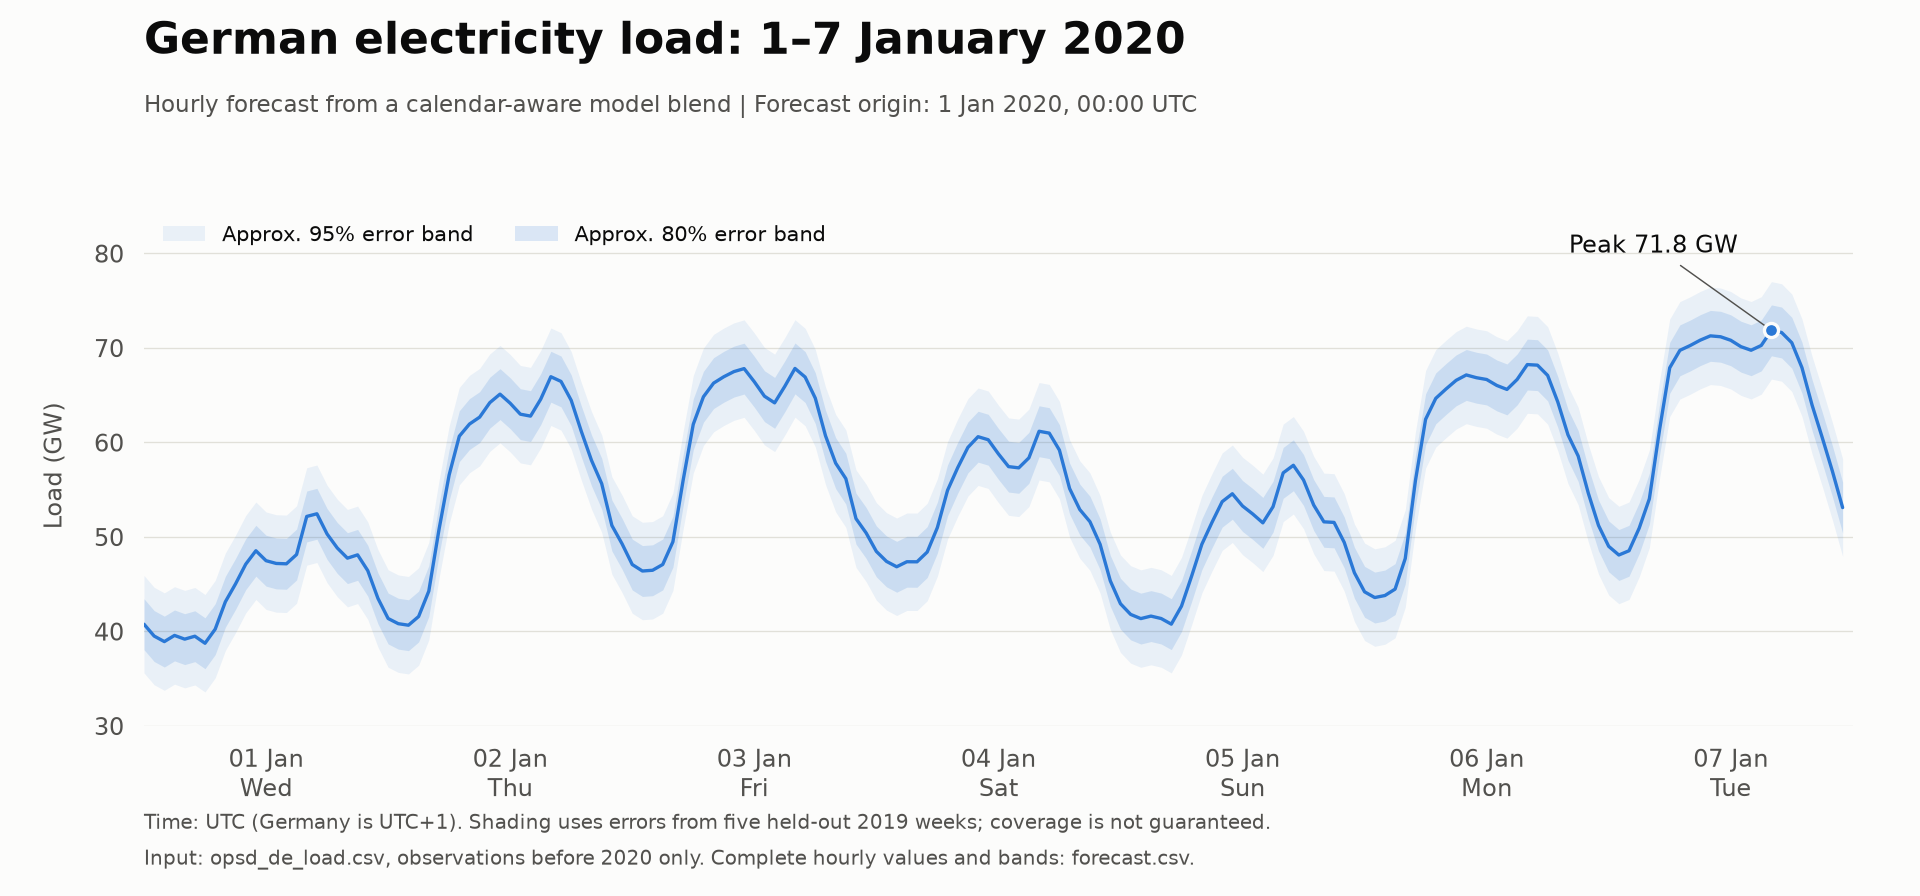

Source data for this figure (header and first rows):
utc_timestamp, local_timestamp, forecast_mw, lower_80_mw, upper_80_mw, lower_95_mw, upper_95_mw
2020-01-01 00:00:00+00:00, 2020-01-01 01:00:00+01:00, 40746, 38053, 43439, 35591, 45902
2020-01-01 01:00:00+00:00, 2020-01-01 02:00:00+01:00, 39492, 36799, 42185, 34337, 44648
2020-01-01 02:00:00+00:00, 2020-01-01 03:00:00+01:00, 38908, 36215, 41601, 33752, 44063
2020-01-01 03:00:00+00:00, 2020-01-01 04:00:00+01:00, 39561, 36868, 42254, 34405, 44716
2020-01-01 04:00:00+00:00, 2020-01-01 05:00:00+01:00, 39168, 36475, 41860, 34012, 44323
2020-01-01 05:00:00+00:00, 2020-01-01 06:00:00+01:00, 39476, 36783, 42169, 34321, 44632
2020-01-01 06:00:00+00:00, 2020-01-01 07:00:00+01:00, 38732, 36039, 41425, 33576, 43887
2020-01-01 07:00:00+00:00, 2020-01-01 08:00:00+01:00, 40225, 37532, 42918, 35069, 45381
2020-01-01 08:00:00+00:00, 2020-01-01 09:00:00+01:00, 43122, 40430, 45815, 37967, 48278
2020-01-01 09:00:00+00:00, 2020-01-01 10:00:00+01:00, 45015, 42322, 47708, 39859, 50170
2020-01-01 10:00:00+00:00, 2020-01-01 11:00:00+01:00, 47096, 44403, 49789, 41941, 52252
2020-01-01 11:00:00+00:00, 2020-01-01 12:00:00+01:00, 48523, 45830, 51216, 43367, 53678
2020-01-01 12:00:00+00:00, 2020-01-01 13:00:00+01:00, 47470, 44777, 50162, 42314, 52625
2020-01-01 13:00:00+00:00, 2020-01-01 14:00:00+01:00, 47178, 44485, 49871, 42022, 52333
2020-01-01 14:00:00+00:00, 2020-01-01 15:00:00+01:00, 47140, 44447, 49833, 41984, 52295
2020-01-01 15:00:00+00:00, 2020-01-01 16:00:00+01:00, 48122, 45429, 50815, 42966, 53277
2020-01-01 16:00:00+00:00, 2020-01-01 17:00:00+01:00, 52154, 49461, 54846, 46998, 57309
2020-01-01 17:00:00+00:00, 2020-01-01 18:00:00+01:00, 52435, 49742, 55128, 47279, 57590
2020-01-01 18:00:00+00:00, 2020-01-01 19:00:00+01:00, 50295, 47602, 52988, 45139, 55450
2020-01-01 19:00:00+00:00, 2020-01-01 20:00:00+01:00, 48818, 46125, 51511, 43663, 53974
2020-01-01 20:00:00+00:00, 2020-01-01 21:00:00+01:00, 47738, 45045, 50431, 42583, 52894
2020-01-01 21:00:00+00:00, 2020-01-01 22:00:00+01:00, 48088, 45395, 50781, 42932, 53243
2020-01-01 22:00:00+00:00, 2020-01-01 23:00:00+01:00, 46417, 43724, 49110, 41262, 51573
2020-01-01 23:00:00+00:00, 2020-01-02 00:00:00+01:00, 43482, 40789, 46175, 38327, 48638
2020-01-02 00:00:00+00:00, 2020-01-02 01:00:00+01:00, 41352, 38660, 44045, 36197, 46508
2020-01-02 01:00:00+00:00, 2020-01-02 02:00:00+01:00, 40803, 38110, 43496, 35648, 45959
2020-01-02 02:00:00+00:00, 2020-01-02 03:00:00+01:00, 40642, 37949, 43335, 35486, 45797
2020-01-02 03:00:00+00:00, 2020-01-02 04:00:00+01:00, 41562, 38869, 44255, 36407, 46718
2020-01-02 04:00:00+00:00, 2020-01-02 05:00:00+01:00, 44249, 41556, 46942, 39093, 49404
2020-01-02 05:00:00+00:00, 2020-01-02 06:00:00+01:00, 50750, 48057, 53442, 45594, 55905
2020-01-02 06:00:00+00:00, 2020-01-02 07:00:00+01:00, 56543, 53850, 59236, 51388, 61699
2020-01-02 07:00:00+00:00, 2020-01-02 08:00:00+01:00, 60646, 57953, 63339, 55490, 65801
2020-01-02 08:00:00+00:00, 2020-01-02 09:00:00+01:00, 61932, 59239, 64625, 56777, 67088
2020-01-02 09:00:00+00:00, 2020-01-02 10:00:00+01:00, 62663, 59970, 65356, 57507, 67818
2020-01-02 10:00:00+00:00, 2020-01-02 11:00:00+01:00, 64198, 61505, 66891, 59042, 69354
2020-01-02 11:00:00+00:00, 2020-01-02 12:00:00+01:00, 65097, 62404, 67790, 59942, 70253
2020-01-02 12:00:00+00:00, 2020-01-02 13:00:00+01:00, 64136, 61443, 66829, 58980, 69292
2020-01-02 13:00:00+00:00, 2020-01-02 14:00:00+01:00, 62976, 60283, 65669, 57820, 68132
2020-01-02 14:00:00+00:00, 2020-01-02 15:00:00+01:00, 62772, 60079, 65465, 57617, 67928
2020-01-02 15:00:00+00:00, 2020-01-02 16:00:00+01:00, 64556, 61863, 67248, 59400, 69711
2020-01-02 16:00:00+00:00, 2020-01-02 17:00:00+01:00, 66940, 64247, 69632, 61784, 72095
2020-01-02 17:00:00+00:00, 2020-01-02 18:00:00+01:00, 66441, 63748, 69134, 61286, 71597
2020-01-02 18:00:00+00:00, 2020-01-02 19:00:00+01:00, 64443, 61750, 67136, 59288, 69599
2020-01-02 19:00:00+00:00, 2020-01-02 20:00:00+01:00, 61141, 58448, 63834, 55986, 66297
2020-01-02 20:00:00+00:00, 2020-01-02 21:00:00+01:00, 58077, 55384, 60770, 52921, 63232
2020-01-02 21:00:00+00:00, 2020-01-02 22:00:00+01:00, 55619, 52926, 58312, 50463, 60774
2020-01-02 22:00:00+00:00, 2020-01-02 23:00:00+01:00, 51194, 48501, 53887, 46039, 56350
2020-01-02 23:00:00+00:00, 2020-01-03 00:00:00+01:00, 49260, 46567, 51953, 44104, 54415
2020-01-03 00:00:00+00:00, 2020-01-03 01:00:00+01:00, 47066, 44373, 49758, 41910, 52221
2020-01-03 01:00:00+00:00, 2020-01-03 02:00:00+01:00, 46379, 43686, 49072, 41223, 51534
2020-01-03 02:00:00+00:00, 2020-01-03 03:00:00+01:00, 46456, 43764, 49149, 41301, 51612
2020-01-03 03:00:00+00:00, 2020-01-03 04:00:00+01:00, 47069, 44376, 49762, 41914, 52225
2020-01-03 04:00:00+00:00, 2020-01-03 05:00:00+01:00, 49476, 46784, 52169, 44321, 54632
2020-01-03 05:00:00+00:00, 2020-01-03 06:00:00+01:00, 55951, 53258, 58644, 50796, 61107
2020-01-03 06:00:00+00:00, 2020-01-03 07:00:00+01:00, 61904, 59211, 64596, 56748, 67059
2020-01-03 07:00:00+00:00, 2020-01-03 08:00:00+01:00, 64816, 62123, 67509, 59660, 69972
2020-01-03 08:00:00+00:00, 2020-01-03 09:00:00+01:00, 66263, 63570, 68956, 61108, 71419
2020-01-03 09:00:00+00:00, 2020-01-03 10:00:00+01:00, 66934, 64242, 69627, 61779, 72090
2020-01-03 10:00:00+00:00, 2020-01-03 11:00:00+01:00, 67483, 64790, 70176, 62327, 72638
2020-01-03 11:00:00+00:00, 2020-01-03 12:00:00+01:00, 67800, 65107, 70493, 62644, 72956
... 108 more rows
